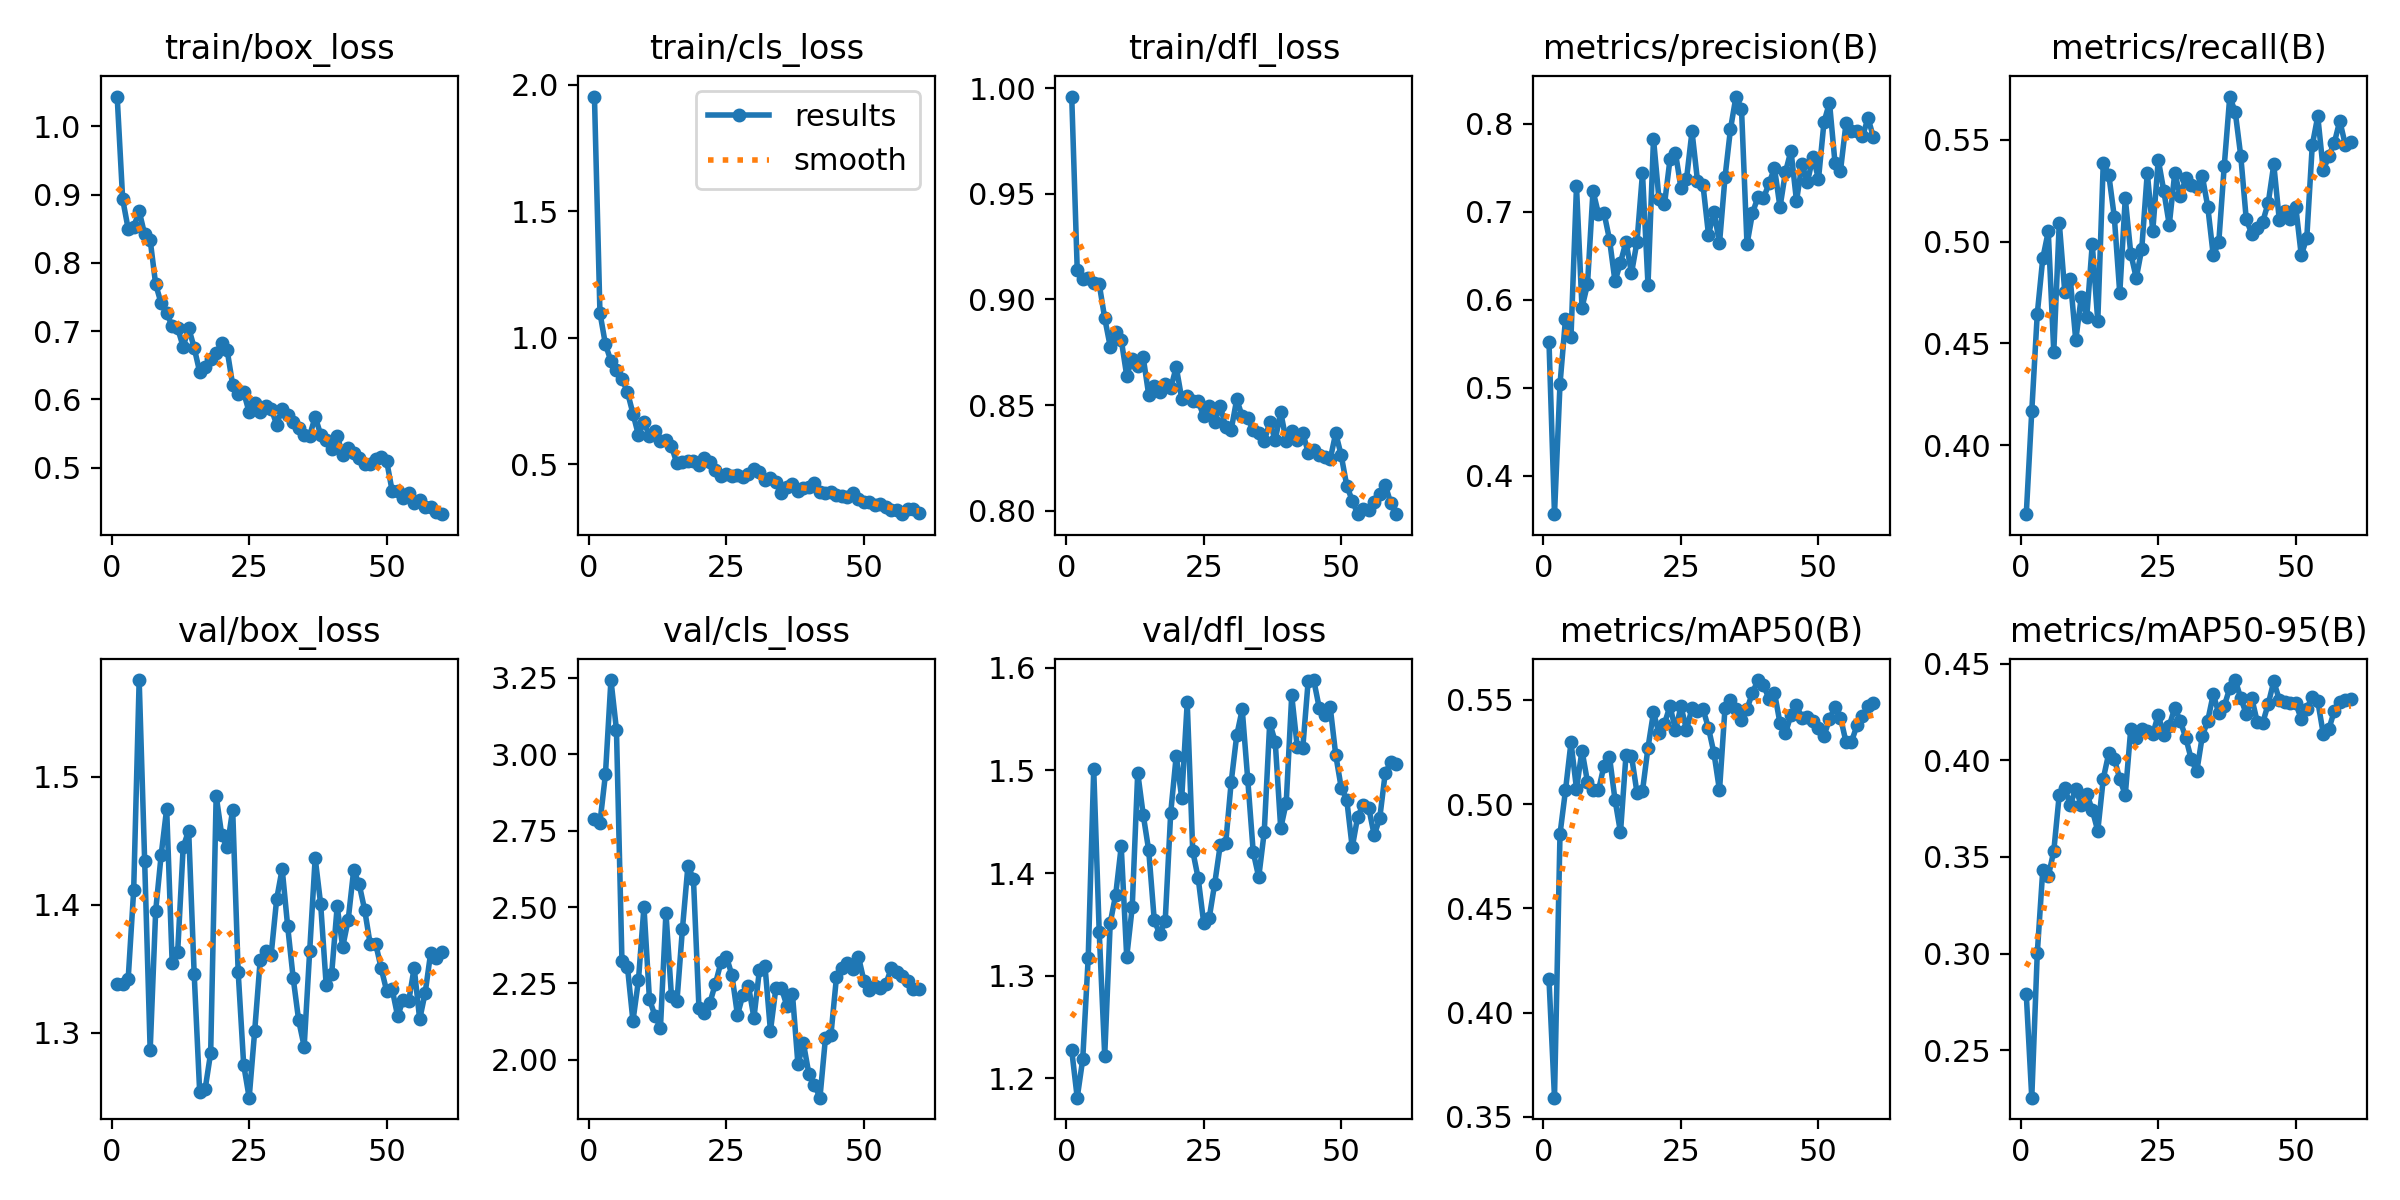

Source data for this figure (header and first rows):
epoch, time, train/box_loss, train/cls_loss, train/dfl_loss, metrics/precision(B), metrics/recall(B), metrics/mAP50(B), metrics/mAP50-95(B), val/box_loss, val/cls_loss, val/dfl_loss, lr/pg0, lr/pg1, lr/pg2
1, 1706, 1.044, 1.954, 0.9961, 0.5521, 0.3661, 0.4159, 0.279, 1.338, 2.79, 1.227, 0.0003858, 0.0003858, 0.0003858
2, 3639, 0.8934, 1.098, 0.9141, 0.3566, 0.4167, 0.3592, 0.2256, 1.338, 2.777, 1.181, 0.000773, 0.000773, 0.000773
3, 5273, 0.8499, 0.9737, 0.9095, 0.5041, 0.4645, 0.4856, 0.3002, 1.342, 2.935, 1.218, 0.001147, 0.001147, 0.001147
4, 7110, 0.8526, 0.9075, 0.9102, 0.5783, 0.4918, 0.5066, 0.3433, 1.411, 3.243, 1.318, 0.001358, 0.001358, 0.001358
5, 8708, 0.8759, 0.8715, 0.908, 0.5578, 0.505, 0.5296, 0.34, 1.576, 3.081, 1.501, 0.001335, 0.001335, 0.001335
6, 10211, 0.8417, 0.8373, 0.9073, 0.7291, 0.4458, 0.5074, 0.353, 1.434, 2.324, 1.342, 0.001311, 0.001311, 0.001311
7, 11734, 0.8338, 0.7851, 0.8911, 0.5913, 0.5093, 0.5256, 0.3823, 1.286, 2.305, 1.222, 0.001288, 0.001288, 0.001288
8, 13207, 0.7686, 0.6998, 0.8777, 0.6177, 0.4753, 0.5106, 0.3854, 1.395, 2.127, 1.351, 0.001264, 0.001264, 0.001264
9, 14631, 0.7408, 0.6143, 0.8846, 0.7237, 0.4816, 0.507, 0.3769, 1.439, 2.26, 1.379, 0.00124, 0.00124, 0.00124
10, 15928, 0.7272, 0.6668, 0.881, 0.6975, 0.4516, 0.5065, 0.3854, 1.475, 2.501, 1.426, 0.001217, 0.001217, 0.001217
11, 17023, 0.7069, 0.6104, 0.8639, 0.6989, 0.4729, 0.5184, 0.3766, 1.355, 2.198, 1.318, 0.001193, 0.001193, 0.001193
12, 18080, 0.7042, 0.6298, 0.8719, 0.6685, 0.463, 0.5227, 0.3828, 1.363, 2.145, 1.367, 0.00117, 0.00117, 0.00117
13, 19059, 0.6772, 0.5896, 0.8684, 0.6211, 0.4989, 0.5021, 0.3743, 1.445, 2.105, 1.498, 0.001146, 0.001146, 0.001146
14, 20002, 0.7047, 0.594, 0.8726, 0.6421, 0.4608, 0.4864, 0.3635, 1.458, 2.482, 1.457, 0.001122, 0.001122, 0.001122
15, 20884, 0.6757, 0.5702, 0.8548, 0.6662, 0.5389, 0.5235, 0.3905, 1.346, 2.209, 1.422, 0.001099, 0.001099, 0.001099
16, 21798, 0.6402, 0.5024, 0.8591, 0.6302, 0.533, 0.523, 0.4036, 1.254, 2.191, 1.354, 0.001075, 0.001075, 0.001075
17, 22677, 0.6478, 0.5072, 0.8561, 0.6661, 0.5124, 0.5054, 0.4009, 1.256, 2.429, 1.34, 0.001052, 0.001052, 0.001052
18, 23576, 0.659, 0.5136, 0.86, 0.7439, 0.4747, 0.5062, 0.3903, 1.284, 2.636, 1.353, 0.001028, 0.001028, 0.001028
19, 24564, 0.6683, 0.5134, 0.8579, 0.6171, 0.5214, 0.5271, 0.3821, 1.485, 2.592, 1.459, 0.001005, 0.001005, 0.001005
20, 25648, 0.6821, 0.4969, 0.868, 0.7829, 0.4942, 0.544, 0.4162, 1.455, 2.171, 1.514, 0.000981, 0.000981, 0.000981
21, 26834, 0.6719, 0.5235, 0.853, 0.7142, 0.4821, 0.5339, 0.4117, 1.445, 2.153, 1.473, 0.0009574, 0.0009574, 0.0009574
22, 28036, 0.6213, 0.5075, 0.8542, 0.7086, 0.4965, 0.5386, 0.416, 1.474, 2.187, 1.566, 0.0009339, 0.0009339, 0.0009339
23, 29267, 0.6082, 0.4767, 0.852, 0.7595, 0.5339, 0.547, 0.4153, 1.348, 2.249, 1.422, 0.0009103, 0.0009103, 0.0009103
24, 30424, 0.6104, 0.4518, 0.8518, 0.7667, 0.5053, 0.5355, 0.4136, 1.275, 2.319, 1.395, 0.0008867, 0.0008867, 0.0008867
25, 31592, 0.5811, 0.4617, 0.8447, 0.7268, 0.5403, 0.5469, 0.4234, 1.249, 2.337, 1.351, 0.0008631, 0.0008631, 0.0008631
26, 32759, 0.5944, 0.4511, 0.8494, 0.737, 0.525, 0.5356, 0.4128, 1.301, 2.277, 1.356, 0.0008395, 0.0008395, 0.0008395
27, 33882, 0.581, 0.4565, 0.8421, 0.7913, 0.5083, 0.5461, 0.4178, 1.357, 2.147, 1.39, 0.000816, 0.000816, 0.000816
28, 35011, 0.5901, 0.4501, 0.8497, 0.7352, 0.5338, 0.5447, 0.4272, 1.364, 2.213, 1.427, 0.0007924, 0.0007924, 0.0007924
29, 36143, 0.5864, 0.4619, 0.8395, 0.7304, 0.5224, 0.5455, 0.4203, 1.361, 2.242, 1.429, 0.0007688, 0.0007688, 0.0007688
30, 37260, 0.5631, 0.4789, 0.8384, 0.674, 0.5311, 0.5364, 0.4117, 1.405, 2.138, 1.489, 0.0007452, 0.0007452, 0.0007452
31, 38362, 0.5861, 0.47, 0.8527, 0.7002, 0.5278, 0.5243, 0.4005, 1.428, 2.295, 1.534, 0.0007216, 0.0007216, 0.0007216
32, 39448, 0.5776, 0.4374, 0.8447, 0.6643, 0.5267, 0.5065, 0.3942, 1.383, 2.309, 1.56, 0.0006981, 0.0006981, 0.0006981
33, 40564, 0.5669, 0.4442, 0.8438, 0.739, 0.5323, 0.5461, 0.4123, 1.343, 2.095, 1.492, 0.0006745, 0.0006745, 0.0006745
34, 41659, 0.5586, 0.4292, 0.838, 0.7942, 0.5171, 0.5498, 0.4205, 1.31, 2.237, 1.42, 0.0006509, 0.0006509, 0.0006509
35, 42719, 0.5482, 0.384, 0.8369, 0.8309, 0.4932, 0.5454, 0.4342, 1.289, 2.234, 1.396, 0.0006273, 0.0006273, 0.0006273
36, 43822, 0.547, 0.4107, 0.8328, 0.8172, 0.4998, 0.5403, 0.4243, 1.364, 2.176, 1.44, 0.0006038, 0.0006038, 0.0006038
37, 45148, 0.5743, 0.4194, 0.8418, 0.6631, 0.5374, 0.5456, 0.4281, 1.437, 2.216, 1.546, 0.0005802, 0.0005802, 0.0005802
38, 46668, 0.5484, 0.392, 0.8335, 0.6986, 0.5714, 0.5534, 0.4373, 1.401, 1.985, 1.528, 0.0005566, 0.0005566, 0.0005566
39, 48213, 0.5401, 0.4045, 0.8466, 0.7168, 0.5636, 0.5595, 0.4415, 1.337, 2.054, 1.444, 0.000533, 0.000533, 0.000533
40, 49516, 0.5277, 0.4103, 0.833, 0.7154, 0.5421, 0.5569, 0.432, 1.346, 1.953, 1.469, 0.0005094, 0.0005094, 0.0005094
41, 50564, 0.5465, 0.4261, 0.8377, 0.7322, 0.5109, 0.5505, 0.4239, 1.399, 1.919, 1.573, 0.0004859, 0.0004859, 0.0004859
42, 51596, 0.5189, 0.3895, 0.8335, 0.7497, 0.5039, 0.5534, 0.432, 1.367, 1.876, 1.523, 0.0004623, 0.0004623, 0.0004623
43, 52642, 0.5284, 0.3837, 0.837, 0.7052, 0.5067, 0.5388, 0.4198, 1.388, 2.071, 1.522, 0.0004387, 0.0004387, 0.0004387
44, 53663, 0.521, 0.3875, 0.8274, 0.7453, 0.5099, 0.534, 0.4194, 1.427, 2.083, 1.588, 0.0004151, 0.0004151, 0.0004151
45, 54682, 0.5137, 0.377, 0.8288, 0.7693, 0.5192, 0.5428, 0.4292, 1.416, 2.27, 1.588, 0.0003915, 0.0003915, 0.0003915
46, 55671, 0.5057, 0.3736, 0.8261, 0.7123, 0.538, 0.5474, 0.4408, 1.396, 2.302, 1.561, 0.000368, 0.000368, 0.000368
47, 56665, 0.5053, 0.3681, 0.8256, 0.754, 0.5109, 0.5411, 0.4314, 1.369, 2.317, 1.554, 0.0003444, 0.0003444, 0.0003444
48, 57655, 0.5128, 0.3861, 0.8244, 0.734, 0.515, 0.5417, 0.4302, 1.37, 2.296, 1.562, 0.0003208, 0.0003208, 0.0003208
49, 58638, 0.5149, 0.3616, 0.8367, 0.7627, 0.5114, 0.5398, 0.4296, 1.351, 2.338, 1.515, 0.0002972, 0.0002972, 0.0002972
50, 59635, 0.5095, 0.3507, 0.8261, 0.7374, 0.5171, 0.5365, 0.4294, 1.333, 2.258, 1.483, 0.0002737, 0.0002737, 0.0002737
51, 60617, 0.4656, 0.35, 0.8119, 0.8019, 0.4933, 0.5327, 0.4213, 1.334, 2.23, 1.472, 0.0002501, 0.0002501, 0.0002501
52, 61605, 0.4661, 0.3391, 0.8048, 0.8239, 0.5018, 0.5408, 0.4267, 1.313, 2.242, 1.425, 0.0002265, 0.0002265, 0.0002265
53, 62586, 0.4558, 0.3425, 0.7983, 0.7556, 0.5474, 0.5465, 0.4327, 1.326, 2.234, 1.455, 0.0002029, 0.0002029, 0.0002029
54, 63586, 0.4624, 0.3292, 0.8008, 0.7467, 0.5616, 0.5415, 0.4306, 1.325, 2.249, 1.466, 0.0001793, 0.0001793, 0.0001793
55, 64632, 0.4482, 0.3197, 0.8004, 0.8004, 0.5352, 0.5297, 0.4137, 1.351, 2.302, 1.464, 0.0001558, 0.0001558, 0.0001558
56, 65680, 0.4529, 0.317, 0.8039, 0.792, 0.542, 0.5299, 0.416, 1.311, 2.287, 1.437, 0.0001322, 0.0001322, 0.0001322
57, 66706, 0.4419, 0.3016, 0.8081, 0.7921, 0.5485, 0.5377, 0.4254, 1.331, 2.274, 1.453, 0.0001086, 0.0001086, 0.0001086
58, 67700, 0.4425, 0.3224, 0.8122, 0.7857, 0.5594, 0.5423, 0.4302, 1.363, 2.259, 1.497, 8.50255e-05, 8.50255e-05, 8.50255e-05
59, 68642, 0.4344, 0.3206, 0.8036, 0.8064, 0.5477, 0.5469, 0.4313, 1.358, 2.233, 1.508, 6.1447e-05, 6.1447e-05, 6.1447e-05
60, 69639, 0.4317, 0.3058, 0.7985, 0.7844, 0.5491, 0.5485, 0.4315, 1.363, 2.232, 1.506, 3.78685e-05, 3.78685e-05, 3.78685e-05
